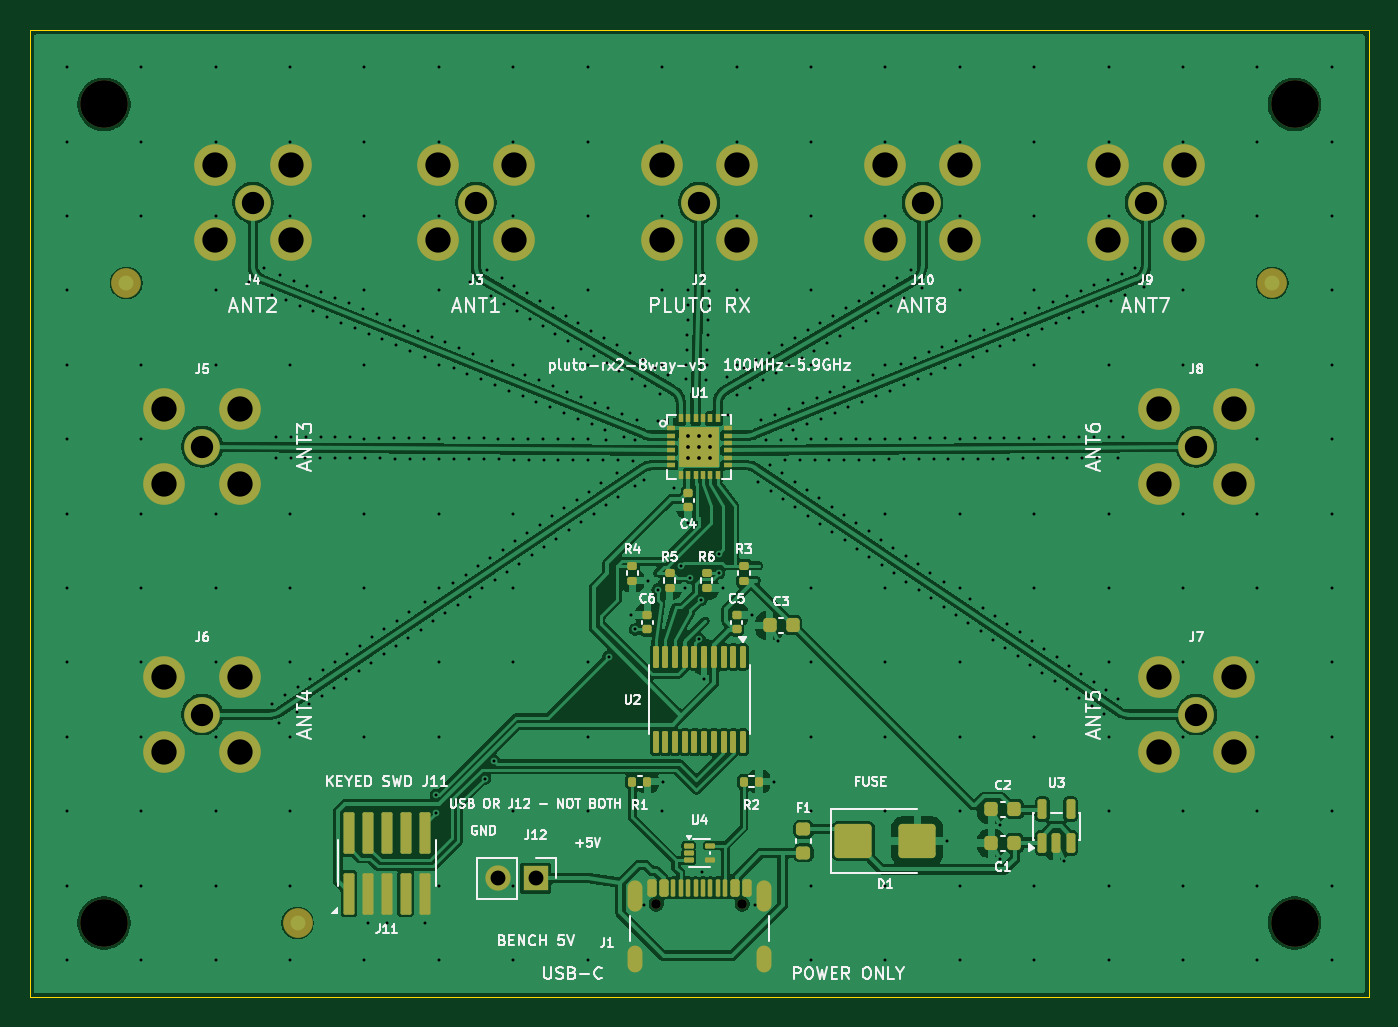
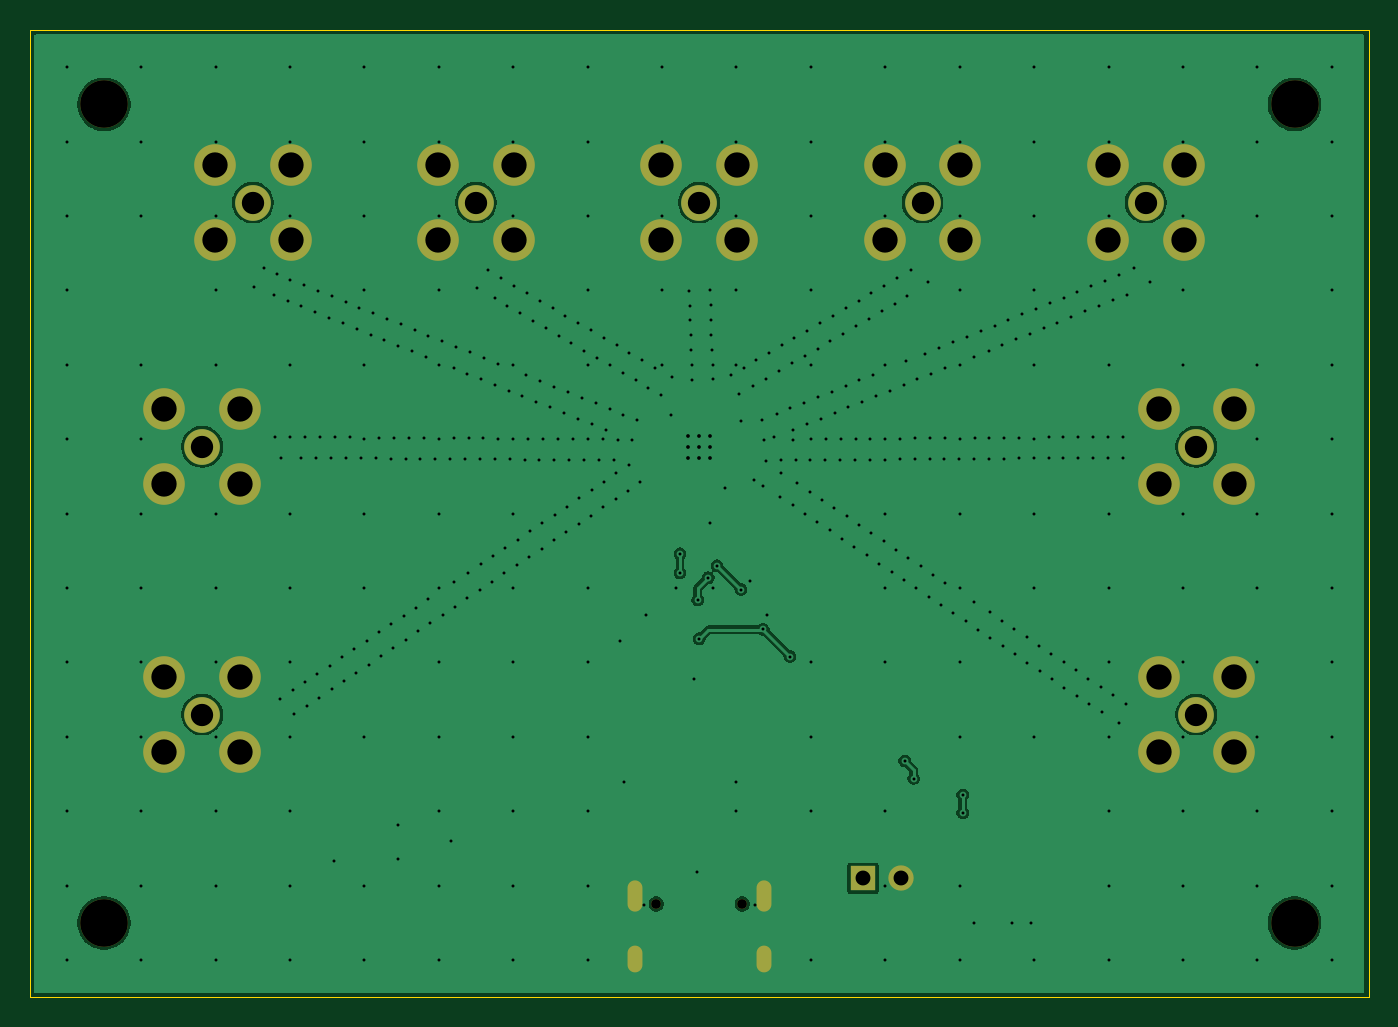
Circuit board: 11 layer files. Board 90.0 x 65.0 mm.
- bottom_copper: pluto_rx2_8way_v5-B_Cu.gbl (71481 bytes)
- bottom_mask: pluto_rx2_8way_v5-B_Mask.gbs (3938 bytes)
- paste: pluto_rx2_8way_v5-B_Paste.gbp (504 bytes)
- bottom_silk: pluto_rx2_8way_v5-B_Silkscreen.gbo (2469 bytes)
- outline: pluto_rx2_8way_v5-Edge_Cuts.gm1 (730 bytes)
- top_copper: pluto_rx2_8way_v5-F_Cu.gtl (177291 bytes)
- top_mask: pluto_rx2_8way_v5-F_Mask.gts (9276 bytes)
- paste: pluto_rx2_8way_v5-F_Paste.gtp (6106 bytes)
- top_silk: pluto_rx2_8way_v5-F_Silkscreen.gto (88210 bytes)
- drill: pluto_rx2_8way_v5-NPTH.drl (512 bytes)
- drill: pluto_rx2_8way_v5-PTH.drl (9703 bytes)

=== bottom_copper: pluto_rx2_8way_v5-B_Cu.gbl (71481 bytes, source omitted) ===
=== bottom_mask: pluto_rx2_8way_v5-B_Mask.gbs ===
%TF.GenerationSoftware,KiCad,Pcbnew,10.0.4-10.0.4~ubuntu24.04.1*%
%TF.CreationDate,2026-08-14T16:25:44-07:00*%
%TF.ProjectId,pluto_rx2_8way_v5,706c7574-6f5f-4727-9832-5f387761795f,rev?*%
%TF.SameCoordinates,Original*%
%TF.FileFunction,Soldermask,Bot*%
%TF.FilePolarity,Negative*%
%FSLAX46Y46*%
G04 Gerber Fmt 4.6, Leading zero omitted, Abs format (unit mm)*
G04 Created by KiCad (PCBNEW 10.0.4-10.0.4~ubuntu24.04.1) date 2026-08-14 16:25:44*
%MOMM*%
%LPD*%
G01*
G04 APERTURE LIST*
%ADD10C,2.400000*%
%ADD11C,2.800000*%
%ADD12C,0.650000*%
%ADD13O,1.000000X2.100000*%
%ADD14O,1.000000X1.800000*%
%ADD15C,3.200000*%
%ADD16R,1.700000X1.700000*%
%ADD17C,1.700000*%
%ADD18C,0.350000*%
%ADD19O,0.600000X1.700000*%
%ADD20O,0.600000X1.400000*%
G04 APERTURE END LIST*
D10*
%TO.C,J9*%
X95000000Y-31600000D03*
D11*
X97540000Y-34140000D03*
X92460000Y-34140000D03*
X97540000Y-29060000D03*
X92460000Y-29060000D03*
%TD*%
D12*
%TO.C,J1*%
X62110000Y-78720000D03*
X67890000Y-78720000D03*
D13*
X60680000Y-78220000D03*
D14*
X60680000Y-82400000D03*
D13*
X69320000Y-78220000D03*
D14*
X69320000Y-82400000D03*
%TD*%
D10*
%TO.C,J8*%
X98400000Y-48000000D03*
D11*
X95860000Y-50540000D03*
X95860000Y-45460000D03*
X100940000Y-50540000D03*
X100940000Y-45460000D03*
%TD*%
D10*
%TO.C,J6*%
X31600000Y-66000000D03*
D11*
X34140000Y-63460000D03*
X34140000Y-68540000D03*
X29060000Y-63460000D03*
X29060000Y-68540000D03*
%TD*%
D10*
%TO.C,J5*%
X31600000Y-48000000D03*
D11*
X34140000Y-45460000D03*
X34140000Y-50540000D03*
X29060000Y-45460000D03*
X29060000Y-50540000D03*
%TD*%
D15*
%TO.C,H4*%
X105000000Y-80000000D03*
%TD*%
D16*
%TO.C,J12*%
X54000000Y-77000000D03*
D17*
X51460000Y-77000000D03*
%TD*%
D15*
%TO.C,H2*%
X105000000Y-25000000D03*
%TD*%
%TO.C,H1*%
X25000000Y-25000000D03*
%TD*%
D10*
%TO.C,J2*%
X65000000Y-31600000D03*
D11*
X67540000Y-34140000D03*
X62460000Y-34140000D03*
X67540000Y-29060000D03*
X62460000Y-29060000D03*
%TD*%
D10*
%TO.C,J7*%
X98400000Y-66000000D03*
D11*
X95860000Y-68540000D03*
X95860000Y-63460000D03*
X100940000Y-68540000D03*
X100940000Y-63460000D03*
%TD*%
D10*
%TO.C,J4*%
X35000000Y-31600000D03*
D11*
X37540000Y-34140000D03*
X32460000Y-34140000D03*
X37540000Y-29060000D03*
X32460000Y-29060000D03*
%TD*%
D10*
%TO.C,J3*%
X50000000Y-31600000D03*
D11*
X52540000Y-34140000D03*
X47460000Y-34140000D03*
X52540000Y-29060000D03*
X47460000Y-29060000D03*
%TD*%
D15*
%TO.C,H3*%
X25000000Y-80000000D03*
%TD*%
D10*
%TO.C,J10*%
X80000000Y-31600000D03*
D11*
X82540000Y-34140000D03*
X77460000Y-34140000D03*
X82540000Y-29060000D03*
X77460000Y-29060000D03*
%TD*%
D18*
X95000000Y-31600000D03*
X97540000Y-34140000D03*
X92460000Y-34140000D03*
X97540000Y-29060000D03*
X92460000Y-29060000D03*
X62110000Y-78720000D03*
X67890000Y-78720000D03*
D19*
X60680000Y-78220000D03*
D20*
X60680000Y-82400000D03*
D19*
X69320000Y-78220000D03*
D20*
X69320000Y-82400000D03*
D18*
X98400000Y-48000000D03*
X95860000Y-50540000D03*
X95860000Y-45460000D03*
X100940000Y-50540000D03*
X100940000Y-45460000D03*
X31600000Y-66000000D03*
X34140000Y-63460000D03*
X34140000Y-68540000D03*
X29060000Y-63460000D03*
X29060000Y-68540000D03*
X31600000Y-48000000D03*
X34140000Y-45460000D03*
X34140000Y-50540000D03*
X29060000Y-45460000D03*
X29060000Y-50540000D03*
X105000000Y-80000000D03*
X54000000Y-77000000D03*
X51460000Y-77000000D03*
X105000000Y-25000000D03*
X25000000Y-25000000D03*
X65000000Y-31600000D03*
X67540000Y-34140000D03*
X62460000Y-34140000D03*
X67540000Y-29060000D03*
X62460000Y-29060000D03*
X98400000Y-66000000D03*
X95860000Y-68540000D03*
X95860000Y-63460000D03*
X100940000Y-68540000D03*
X100940000Y-63460000D03*
X35000000Y-31600000D03*
X37540000Y-34140000D03*
X32460000Y-34140000D03*
X37540000Y-29060000D03*
X32460000Y-29060000D03*
X50000000Y-31600000D03*
X52540000Y-34140000D03*
X47460000Y-34140000D03*
X52540000Y-29060000D03*
X47460000Y-29060000D03*
X25000000Y-80000000D03*
X80000000Y-31600000D03*
X82540000Y-34140000D03*
X77460000Y-34140000D03*
X82540000Y-29060000D03*
X77460000Y-29060000D03*
M02*

=== paste: pluto_rx2_8way_v5-B_Paste.gbp ===
%TF.GenerationSoftware,KiCad,Pcbnew,10.0.4-10.0.4~ubuntu24.04.1*%
%TF.CreationDate,2026-08-14T16:25:44-07:00*%
%TF.ProjectId,pluto_rx2_8way_v5,706c7574-6f5f-4727-9832-5f387761795f,rev?*%
%TF.SameCoordinates,Original*%
%TF.FileFunction,Paste,Bot*%
%TF.FilePolarity,Positive*%
%FSLAX46Y46*%
G04 Gerber Fmt 4.6, Leading zero omitted, Abs format (unit mm)*
G04 Created by KiCad (PCBNEW 10.0.4-10.0.4~ubuntu24.04.1) date 2026-08-14 16:25:44*
%MOMM*%
%LPD*%
G01*
G04 APERTURE LIST*
G04 APERTURE END LIST*
M02*

=== bottom_silk: pluto_rx2_8way_v5-B_Silkscreen.gbo ===
%TF.GenerationSoftware,KiCad,Pcbnew,10.0.4-10.0.4~ubuntu24.04.1*%
%TF.CreationDate,2026-08-14T16:25:44-07:00*%
%TF.ProjectId,pluto_rx2_8way_v5,706c7574-6f5f-4727-9832-5f387761795f,rev?*%
%TF.SameCoordinates,Original*%
%TF.FileFunction,Legend,Bot*%
%TF.FilePolarity,Positive*%
%FSLAX46Y46*%
G04 Gerber Fmt 4.6, Leading zero omitted, Abs format (unit mm)*
G04 Created by KiCad (PCBNEW 10.0.4-10.0.4~ubuntu24.04.1) date 2026-08-14 16:25:44*
%MOMM*%
%LPD*%
G01*
G04 APERTURE LIST*
%ADD10C,2.400000*%
%ADD11C,2.800000*%
%ADD12C,0.650000*%
%ADD13O,1.000000X2.100000*%
%ADD14O,1.000000X1.800000*%
%ADD15C,3.200000*%
%ADD16R,1.700000X1.700000*%
%ADD17C,1.700000*%
G04 APERTURE END LIST*
%LPC*%
D10*
%TO.C,J9*%
X95000000Y-31600000D03*
D11*
X97540000Y-34140000D03*
X92460000Y-34140000D03*
X97540000Y-29060000D03*
X92460000Y-29060000D03*
%TD*%
D12*
%TO.C,J1*%
X62110000Y-78720000D03*
X67890000Y-78720000D03*
D13*
X60680000Y-78220000D03*
D14*
X60680000Y-82400000D03*
D13*
X69320000Y-78220000D03*
D14*
X69320000Y-82400000D03*
%TD*%
D10*
%TO.C,J8*%
X98400000Y-48000000D03*
D11*
X95860000Y-50540000D03*
X95860000Y-45460000D03*
X100940000Y-50540000D03*
X100940000Y-45460000D03*
%TD*%
D10*
%TO.C,J6*%
X31600000Y-66000000D03*
D11*
X34140000Y-63460000D03*
X34140000Y-68540000D03*
X29060000Y-63460000D03*
X29060000Y-68540000D03*
%TD*%
D10*
%TO.C,J5*%
X31600000Y-48000000D03*
D11*
X34140000Y-45460000D03*
X34140000Y-50540000D03*
X29060000Y-45460000D03*
X29060000Y-50540000D03*
%TD*%
D15*
%TO.C,H4*%
X105000000Y-80000000D03*
%TD*%
D16*
%TO.C,J12*%
X54000000Y-77000000D03*
D17*
X51460000Y-77000000D03*
%TD*%
D15*
%TO.C,H2*%
X105000000Y-25000000D03*
%TD*%
%TO.C,H1*%
X25000000Y-25000000D03*
%TD*%
D10*
%TO.C,J2*%
X65000000Y-31600000D03*
D11*
X67540000Y-34140000D03*
X62460000Y-34140000D03*
X67540000Y-29060000D03*
X62460000Y-29060000D03*
%TD*%
D10*
%TO.C,J7*%
X98400000Y-66000000D03*
D11*
X95860000Y-68540000D03*
X95860000Y-63460000D03*
X100940000Y-68540000D03*
X100940000Y-63460000D03*
%TD*%
D10*
%TO.C,J4*%
X35000000Y-31600000D03*
D11*
X37540000Y-34140000D03*
X32460000Y-34140000D03*
X37540000Y-29060000D03*
X32460000Y-29060000D03*
%TD*%
D10*
%TO.C,J3*%
X50000000Y-31600000D03*
D11*
X52540000Y-34140000D03*
X47460000Y-34140000D03*
X52540000Y-29060000D03*
X47460000Y-29060000D03*
%TD*%
D15*
%TO.C,H3*%
X25000000Y-80000000D03*
%TD*%
D10*
%TO.C,J10*%
X80000000Y-31600000D03*
D11*
X82540000Y-34140000D03*
X77460000Y-34140000D03*
X82540000Y-29060000D03*
X77460000Y-29060000D03*
%TD*%
%LPD*%
M02*

=== outline: pluto_rx2_8way_v5-Edge_Cuts.gm1 ===
%TF.GenerationSoftware,KiCad,Pcbnew,10.0.4-10.0.4~ubuntu24.04.1*%
%TF.CreationDate,2026-08-14T16:25:44-07:00*%
%TF.ProjectId,pluto_rx2_8way_v5,706c7574-6f5f-4727-9832-5f387761795f,rev?*%
%TF.SameCoordinates,Original*%
%TF.FileFunction,Profile,NP*%
%FSLAX46Y46*%
G04 Gerber Fmt 4.6, Leading zero omitted, Abs format (unit mm)*
G04 Created by KiCad (PCBNEW 10.0.4-10.0.4~ubuntu24.04.1) date 2026-08-14 16:25:44*
%MOMM*%
%LPD*%
G01*
G04 APERTURE LIST*
%TA.AperFunction,Profile*%
%ADD10C,0.100000*%
%TD*%
G04 APERTURE END LIST*
D10*
X20000000Y-20000000D02*
X20000000Y-85000000D01*
X20000000Y-20000000D02*
X110000000Y-20000000D01*
X20000000Y-85000000D02*
X110000000Y-85000000D01*
X110000000Y-20000000D02*
X110000000Y-85000000D01*
M02*

=== top_copper: pluto_rx2_8way_v5-F_Cu.gtl (177291 bytes, source omitted) ===
=== top_mask: pluto_rx2_8way_v5-F_Mask.gts (9276 bytes, source omitted) ===
=== paste: pluto_rx2_8way_v5-F_Paste.gtp ===
%TF.GenerationSoftware,KiCad,Pcbnew,10.0.4-10.0.4~ubuntu24.04.1*%
%TF.CreationDate,2026-08-14T16:25:44-07:00*%
%TF.ProjectId,pluto_rx2_8way_v5,706c7574-6f5f-4727-9832-5f387761795f,rev?*%
%TF.SameCoordinates,Original*%
%TF.FileFunction,Paste,Top*%
%TF.FilePolarity,Positive*%
%FSLAX46Y46*%
G04 Gerber Fmt 4.6, Leading zero omitted, Abs format (unit mm)*
G04 Created by KiCad (PCBNEW 10.0.4-10.0.4~ubuntu24.04.1) date 2026-08-14 16:25:44*
%MOMM*%
%LPD*%
G01*
G04 APERTURE LIST*
G04 Aperture macros list*
%AMRoundRect*
0 Rectangle with rounded corners*
0 $1 Rounding radius*
0 $2 $3 $4 $5 $6 $7 $8 $9 X,Y pos of 4 corners*
0 Add a 4 corners polygon primitive as box body*
4,1,4,$2,$3,$4,$5,$6,$7,$8,$9,$2,$3,0*
0 Add four circle primitives for the rounded corners*
1,1,$1+$1,$2,$3*
1,1,$1+$1,$4,$5*
1,1,$1+$1,$6,$7*
1,1,$1+$1,$8,$9*
0 Add four rect primitives between the rounded corners*
20,1,$1+$1,$2,$3,$4,$5,0*
20,1,$1+$1,$4,$5,$6,$7,0*
20,1,$1+$1,$6,$7,$8,$9,0*
20,1,$1+$1,$8,$9,$2,$3,0*%
G04 Aperture macros list end*
%ADD10RoundRect,0.225000X0.225000X0.250000X-0.225000X0.250000X-0.225000X-0.250000X0.225000X-0.250000X0*%
%ADD11RoundRect,0.135000X-0.135000X-0.185000X0.135000X-0.185000X0.135000X0.185000X-0.135000X0.185000X0*%
%ADD12RoundRect,0.087500X-0.250000X-0.087500X0.250000X-0.087500X0.250000X0.087500X-0.250000X0.087500X0*%
%ADD13R,1.150000X1.150000*%
%ADD14R,0.600000X0.300000*%
%ADD15R,0.300000X0.600000*%
%ADD16RoundRect,0.150000X-0.150000X-0.425000X0.150000X-0.425000X0.150000X0.425000X-0.150000X0.425000X0*%
%ADD17RoundRect,0.075000X-0.075000X-0.500000X0.075000X-0.500000X0.075000X0.500000X-0.075000X0.500000X0*%
%ADD18O,1.000000X2.100000*%
%ADD19O,1.000000X1.800000*%
%ADD20RoundRect,0.135000X0.185000X-0.135000X0.185000X0.135000X-0.185000X0.135000X-0.185000X-0.135000X0*%
%ADD21RoundRect,0.140000X0.170000X-0.140000X0.170000X0.140000X-0.170000X0.140000X-0.170000X-0.140000X0*%
%ADD22RoundRect,0.150000X0.150000X-0.512500X0.150000X0.512500X-0.150000X0.512500X-0.150000X-0.512500X0*%
%ADD23RoundRect,0.135000X-0.185000X0.135000X-0.185000X-0.135000X0.185000X-0.135000X0.185000X0.135000X0*%
%ADD24RoundRect,0.100000X-0.100000X0.637500X-0.100000X-0.637500X0.100000X-0.637500X0.100000X0.637500X0*%
%ADD25RoundRect,0.140000X-0.170000X0.140000X-0.170000X-0.140000X0.170000X-0.140000X0.170000X0.140000X0*%
%ADD26RoundRect,0.250000X-1.000000X-0.900000X1.000000X-0.900000X1.000000X0.900000X-1.000000X0.900000X0*%
%ADD27RoundRect,0.218750X0.256250X-0.218750X0.256250X0.218750X-0.256250X0.218750X-0.256250X-0.218750X0*%
%ADD28RoundRect,0.111000X-0.259000X-1.284000X0.259000X-1.284000X0.259000X1.284000X-0.259000X1.284000X0*%
%ADD29O,0.600000X1.700000*%
%ADD30O,0.600000X1.400000*%
G04 APERTURE END LIST*
D10*
%TO.C,C2*%
X86175000Y-72360000D03*
X84625000Y-72360000D03*
%TD*%
D11*
%TO.C,R1*%
X60490000Y-70500000D03*
X61510000Y-70500000D03*
%TD*%
D12*
%TO.C,U4*%
X64287500Y-74800000D03*
X64287500Y-75300000D03*
X64287500Y-75800000D03*
X65712500Y-75800000D03*
X65712500Y-74800000D03*
%TD*%
D13*
%TO.C,U1*%
X64325000Y-47325000D03*
X64325000Y-48675000D03*
X65675000Y-47325000D03*
X65675000Y-48675000D03*
D14*
X63100000Y-46750000D03*
X63100000Y-47250000D03*
X63100000Y-47750000D03*
X63100000Y-48250000D03*
X63100000Y-48750000D03*
X63100000Y-49250000D03*
D15*
X63750000Y-49900000D03*
X64250000Y-49900000D03*
X64750000Y-49900000D03*
X65250000Y-49900000D03*
X65750000Y-49900000D03*
X66250000Y-49900000D03*
D14*
X66900000Y-49250000D03*
X66900000Y-48750000D03*
X66900000Y-48250000D03*
X66900000Y-47750000D03*
X66900000Y-47250000D03*
X66900000Y-46750000D03*
D15*
X66250000Y-46100000D03*
X65750000Y-46100000D03*
X65250000Y-46100000D03*
X64750000Y-46100000D03*
X64250000Y-46100000D03*
X63750000Y-46100000D03*
%TD*%
D16*
%TO.C,J1*%
X61800000Y-77645000D03*
X62600000Y-77645000D03*
D17*
X63750000Y-77645000D03*
X64750000Y-77645000D03*
X65250000Y-77645000D03*
X66250000Y-77645000D03*
D16*
X67400000Y-77645000D03*
X68200000Y-77645000D03*
X68200000Y-77645000D03*
X67400000Y-77645000D03*
D17*
X66750000Y-77645000D03*
X65750000Y-77645000D03*
X64250000Y-77645000D03*
X63250000Y-77645000D03*
D16*
X62600000Y-77645000D03*
X61800000Y-77645000D03*
D18*
X60680000Y-78220000D03*
D19*
X60680000Y-82400000D03*
D18*
X69320000Y-78220000D03*
D19*
X69320000Y-82400000D03*
%TD*%
D10*
%TO.C,C1*%
X86175000Y-74640000D03*
X84625000Y-74640000D03*
%TD*%
D20*
%TO.C,R3*%
X68000000Y-57010000D03*
X68000000Y-55990000D03*
%TD*%
D21*
%TO.C,C5*%
X67500000Y-60280000D03*
X67500000Y-59320000D03*
%TD*%
%TO.C,C6*%
X61500000Y-60280000D03*
X61500000Y-59320000D03*
%TD*%
D22*
%TO.C,U3*%
X88050000Y-74637500D03*
X89000000Y-74637500D03*
X89950000Y-74637500D03*
X89950000Y-72362500D03*
X88050000Y-72362500D03*
%TD*%
D10*
%TO.C,C3*%
X71275000Y-60000000D03*
X69725000Y-60000000D03*
%TD*%
D23*
%TO.C,R6*%
X65500000Y-56490000D03*
X65500000Y-57510000D03*
%TD*%
%TO.C,R5*%
X63000000Y-56490000D03*
X63000000Y-57510000D03*
%TD*%
D24*
%TO.C,U2*%
X67925000Y-62137500D03*
X67275000Y-62137500D03*
X66625000Y-62137500D03*
X65975000Y-62137500D03*
X65325000Y-62137500D03*
X64675000Y-62137500D03*
X64025000Y-62137500D03*
X63375000Y-62137500D03*
X62725000Y-62137500D03*
X62075000Y-62137500D03*
X62075000Y-67862500D03*
X62725000Y-67862500D03*
X63375000Y-67862500D03*
X64025000Y-67862500D03*
X64675000Y-67862500D03*
X65325000Y-67862500D03*
X65975000Y-67862500D03*
X66625000Y-67862500D03*
X67275000Y-67862500D03*
X67925000Y-67862500D03*
%TD*%
D25*
%TO.C,C4*%
X64250000Y-51120000D03*
X64250000Y-52080000D03*
%TD*%
D26*
%TO.C,D1*%
X75350000Y-74500000D03*
X79650000Y-74500000D03*
%TD*%
D27*
%TO.C,F1*%
X72000000Y-75287500D03*
X72000000Y-73712500D03*
%TD*%
D11*
%TO.C,R2*%
X67990000Y-70500000D03*
X69010000Y-70500000D03*
%TD*%
D28*
%TO.C,J11*%
X41460000Y-78032500D03*
X41460000Y-73967500D03*
X42730000Y-78032500D03*
X42730000Y-73967500D03*
X44000000Y-78032500D03*
X44000000Y-73967500D03*
X45270000Y-78032500D03*
X45270000Y-73967500D03*
X46540000Y-78032500D03*
X46540000Y-73967500D03*
%TD*%
D23*
%TO.C,R4*%
X60500000Y-55990000D03*
X60500000Y-57010000D03*
%TD*%
D29*
X60680000Y-78220000D03*
D30*
X60680000Y-82400000D03*
D29*
X69320000Y-78220000D03*
D30*
X69320000Y-82400000D03*
M02*

=== top_silk: pluto_rx2_8way_v5-F_Silkscreen.gto (88210 bytes, source omitted) ===
=== drill: pluto_rx2_8way_v5-NPTH.drl ===
M48
; DRILL file KiCad 10.0.4-10.0.4~ubuntu24.04.1 date 2026-08-14T16:25:44
; FORMAT={-:-/ absolute / metric / decimal}
; #@! TF.CreationDate,2026-08-14T16:25:44-07:00
; #@! TF.GenerationSoftware,Kicad,Pcbnew,10.0.4-10.0.4~ubuntu24.04.1
; #@! TF.FileFunction,NonPlated,1,4,NPTH
FMAT,2
METRIC
; #@! TA.AperFunction,NonPlated,NPTH,ComponentDrill
T1C0.650
; #@! TA.AperFunction,NonPlated,NPTH,ComponentDrill
T2C3.200
%
G90
G05
T1
X62.11Y-78.72
X67.89Y-78.72
T2
X25.0Y-25.0
X25.0Y-80.0
X105.0Y-25.0
X105.0Y-80.0
M30

=== drill: pluto_rx2_8way_v5-PTH.drl (9703 bytes, source omitted) ===
